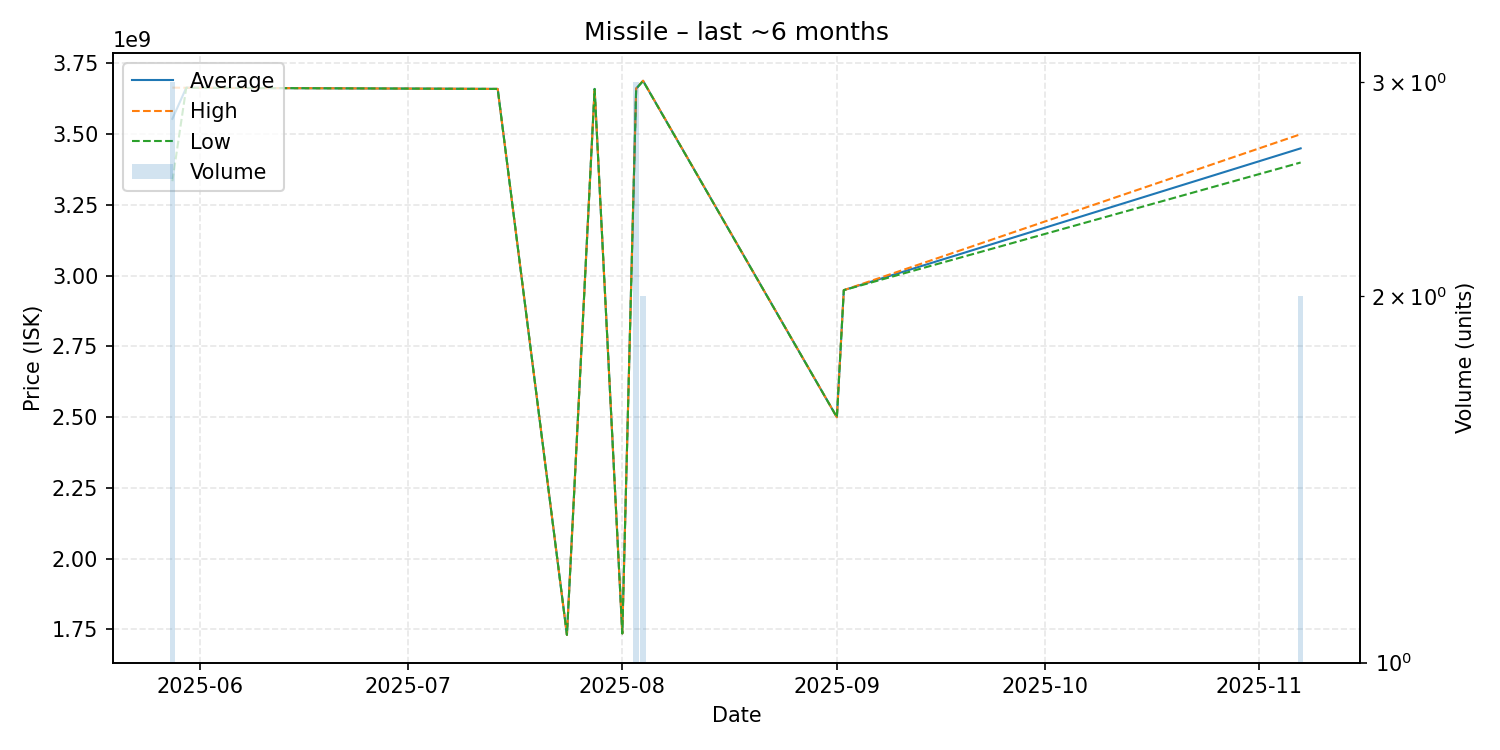

The data file committed next to this chart (first rows):
date, average, highest, lowest, order_count, volume
2025-05-28, 3554333333, 3664500000, 3334000000, 3, 3
2025-05-30, 3664000000, 3664000000, 3664000000, 1, 1
2025-07-14, 3660000000, 3660000000, 3660000000, 1, 1
2025-07-24, 1731000000, 1731000000, 1731000000, 1, 1
2025-07-28, 3660000000, 3660000000, 3660000000, 1, 1
2025-08-01, 1736000000, 1736000000, 1736000000, 1, 1
2025-08-03, 3661000000, 3661500000, 3660500000, 3, 3
2025-08-04, 3688500000, 3689000000, 3688000000, 2, 2
2025-09-01, 2500000000, 2500000000, 2500000000, 1, 1
2025-09-02, 2949000000, 2949000000, 2949000000, 1, 1
2025-11-07, 3450000000, 3500000000, 3400000000, 2, 2
